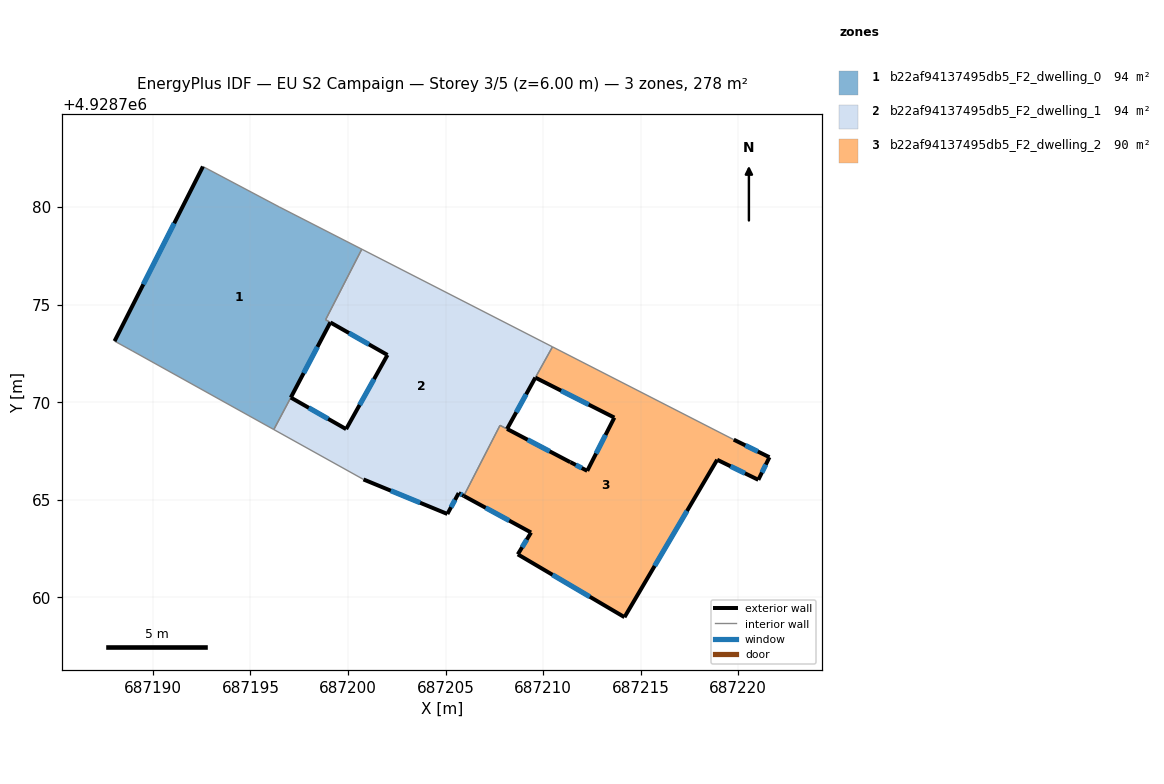
=== STOREY PLAN SPEC (per zone: floor XY polygon, exterior-wall plan segments, windows/doors) ===
zone 1: b22af94137495db5_F2_dwelling_0  (94.3 m²)
  floor: (687197.07, 4928770.24) (687199.09, 4928774.09) (687198.85, 4928774.23) (687200.71, 4928777.84) (687196.47, 4928780.01) (687192.56, 4928782.08) (687188.03, 4928773.13) (687188.94, 4928772.63) (687196.20, 4928768.60)
  exterior wall: (687188.03, 4928773.13) – (687192.56, 4928782.08)  [10.0 m]
    window: (687189.51, 4928776.04) – (687191.09, 4928779.17)  [3.7 m²]
  exterior wall: (687199.09, 4928774.09) – (687197.07, 4928770.24)  [4.4 m]
    window: (687198.43, 4928772.84) – (687197.73, 4928771.49)  [1.6 m²]
  interior walls: 7
zone 2: b22af94137495db5_F2_dwelling_1  (93.5 m²)
  floor: (687209.72, 4928767.81) (687208.15, 4928768.63) (687209.60, 4928771.26) (687210.48, 4928772.84) (687200.71, 4928777.84) (687198.85, 4928774.23) (687199.10, 4928774.09) (687202.02, 4928772.42) (687199.90, 4928768.62) (687197.07, 4928770.24) (687196.20, 4928768.60) (687200.79, 4928766.04) (687205.09, 4928764.27) (687205.67, 4928765.34) (687205.94, 4928765.20) (687207.79, 4928768.82)
  exterior wall: (687209.60, 4928771.26) – (687208.15, 4928768.63)  [3.0 m]
    window: (687209.13, 4928770.41) – (687208.62, 4928769.49)  [1.1 m²]
  exterior wall: (687208.15, 4928768.63) – (687211.39, 4928766.93)  [3.7 m]
    window: (687209.21, 4928768.08) – (687210.34, 4928767.48)  [1.3 m²]
  exterior wall: (687205.94, 4928765.20) – (687205.67, 4928765.34)  [0.3 m]
    window: (687205.85, 4928765.24) – (687205.76, 4928765.29)  [0.1 m²]
  exterior wall: (687205.67, 4928765.34) – (687205.09, 4928764.27)  [1.2 m]
    window: (687205.48, 4928764.99) – (687205.28, 4928764.62)  [0.4 m²]
  exterior wall: (687205.09, 4928764.27) – (687200.79, 4928766.04)  [4.7 m]
    window: (687203.69, 4928764.85) – (687202.19, 4928765.47)  [1.7 m²]
  exterior wall: (687197.07, 4928770.24) – (687199.90, 4928768.62)  [3.3 m]
    window: (687197.99, 4928769.71) – (687198.98, 4928769.15)  [1.2 m²]
  exterior wall: (687199.90, 4928768.62) – (687202.02, 4928772.42)  [4.4 m]
    window: (687200.59, 4928769.86) – (687201.33, 4928771.19)  [1.6 m²]
  exterior wall: (687202.02, 4928772.42) – (687199.10, 4928774.09)  [3.4 m]
    window: (687201.07, 4928772.96) – (687200.05, 4928773.55)  [1.2 m²]
  interior walls: 8
zone 3: b22af94137495db5_F2_dwelling_2  (90.4 m²)
  floor: (687221.03, 4928766.02) (687221.60, 4928767.18) (687219.77, 4928768.08) (687210.48, 4928772.84) (687209.61, 4928771.26) (687213.65, 4928769.21) (687212.26, 4928766.48) (687211.39, 4928766.93) (687207.79, 4928768.82) (687205.94, 4928765.20) (687209.38, 4928763.32) (687208.70, 4928762.20) (687214.17, 4928758.98) (687218.92, 4928767.05)
  exterior wall: (687209.38, 4928763.32) – (687205.94, 4928765.20)  [3.9 m]
    window: (687208.26, 4928763.93) – (687207.06, 4928764.59)  [1.4 m²]
  exterior wall: (687211.40, 4928766.93) – (687212.26, 4928766.48)  [1.0 m]
    window: (687211.68, 4928766.78) – (687211.98, 4928766.63)  [0.4 m²]
  exterior wall: (687212.26, 4928766.48) – (687213.65, 4928769.21)  [3.1 m]
    window: (687212.71, 4928767.37) – (687213.20, 4928768.32)  [1.1 m²]
  exterior wall: (687213.65, 4928769.21) – (687209.61, 4928771.26)  [4.5 m]
    window: (687212.34, 4928769.88) – (687210.92, 4928770.59)  [1.7 m²]
  exterior wall: (687219.77, 4928768.08) – (687221.60, 4928767.18)  [2.0 m]
    window: (687220.37, 4928767.79) – (687221.01, 4928767.47)  [0.7 m²]
  exterior wall: (687221.60, 4928767.18) – (687221.03, 4928766.02)  [1.3 m]
    window: (687221.42, 4928766.80) – (687221.22, 4928766.40)  [0.5 m²]
  exterior wall: (687221.03, 4928766.02) – (687218.92, 4928767.05)  [2.3 m]
    window: (687220.35, 4928766.36) – (687219.61, 4928766.72)  [0.9 m²]
  exterior wall: (687218.92, 4928767.05) – (687214.17, 4928758.98)  [9.4 m]
    window: (687217.38, 4928764.43) – (687215.72, 4928761.61)  [3.4 m²]
  exterior wall: (687214.17, 4928758.98) – (687208.70, 4928762.20)  [6.3 m]
    window: (687212.39, 4928760.03) – (687210.48, 4928761.15)  [2.3 m²]
  exterior wall: (687208.70, 4928762.20) – (687209.38, 4928763.32)  [1.3 m]
    window: (687208.92, 4928762.57) – (687209.16, 4928762.96)  [0.5 m²]
  interior walls: 4

=== DERIVED (storey summary) ===
Building: EU S2 Campaign
Storey: 3 of 5  (floor level z = 6.00 m)
Storey gross floor area: 278.3 m²
Zones on this storey: 3
  - b22af94137495db5_F2_dwelling_0: floor 94.3 m²; exterior wall 14.4 m (43.1 m²); 2 window(s) 5.3 m²; WWR 12.2%
  - b22af94137495db5_F2_dwelling_1: floor 93.5 m²; exterior wall 23.8 m (71.4 m²); 8 window(s) 8.7 m²; WWR 12.2%
  - b22af94137495db5_F2_dwelling_2: floor 90.4 m²; exterior wall 35.2 m (105.6 m²); 10 window(s) 12.9 m²; WWR 12.2%
Zone adjacency (shared interzone walls):
  - b22af94137495db5_F2_dwelling_0 ↔ b22af94137495db5_F2_dwelling_1
  - b22af94137495db5_F2_dwelling_1 ↔ b22af94137495db5_F2_dwelling_2